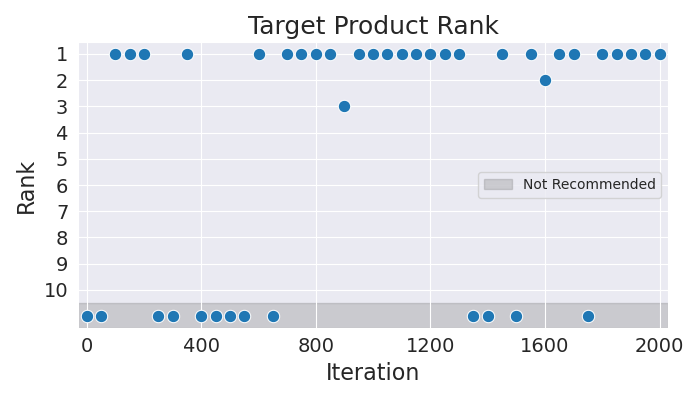

The data file committed next to this chart (first rows):
Iteration, Rank
0, 11
50, 11
100, 1
150, 1
200, 1
250, 11
300, 11
350, 1
400, 11
450, 11
500, 11
550, 11
600, 1
650, 11
700, 1
750, 1
800, 1
850, 1
900, 3
950, 1
1000, 1
1050, 1
1100, 1
1150, 1
1200, 1
1250, 1
1300, 1
1350, 11
1400, 11
1450, 1
1500, 11
1550, 1
1600, 2
1650, 1
1700, 1
1750, 11
1800, 1
1850, 1
1900, 1
1950, 1
2000, 1
